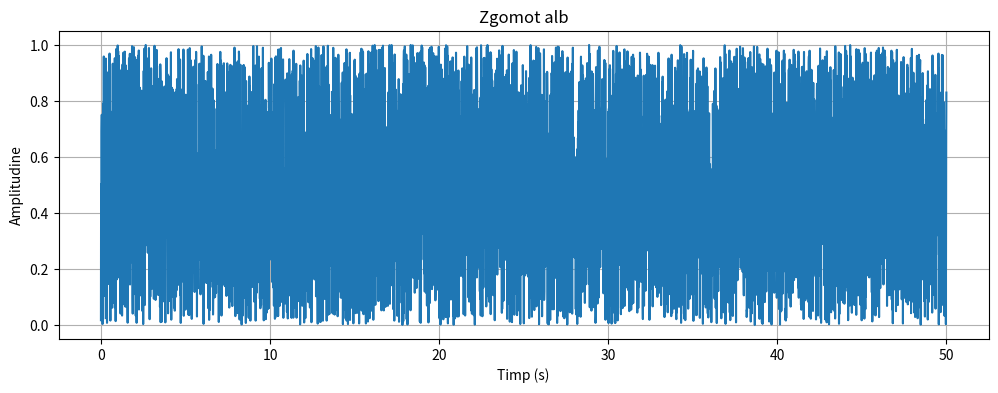

Source code (Python):
import numpy as np
import matplotlib.pyplot as plt

# Parametri
Ts = 0.01
T = 50
t = np.arange(0, T + Ts, Ts)

x1 = np.random.rand(len(t))

# Afişarea semnalului zgomotos
plt.figure(figsize=(12, 4))
plt.plot(t, x1)
plt.title('Zgomot alb')
plt.xlabel('Timp (s)')
plt.ylabel('Amplitudine')
plt.grid(True)
plt.show()
